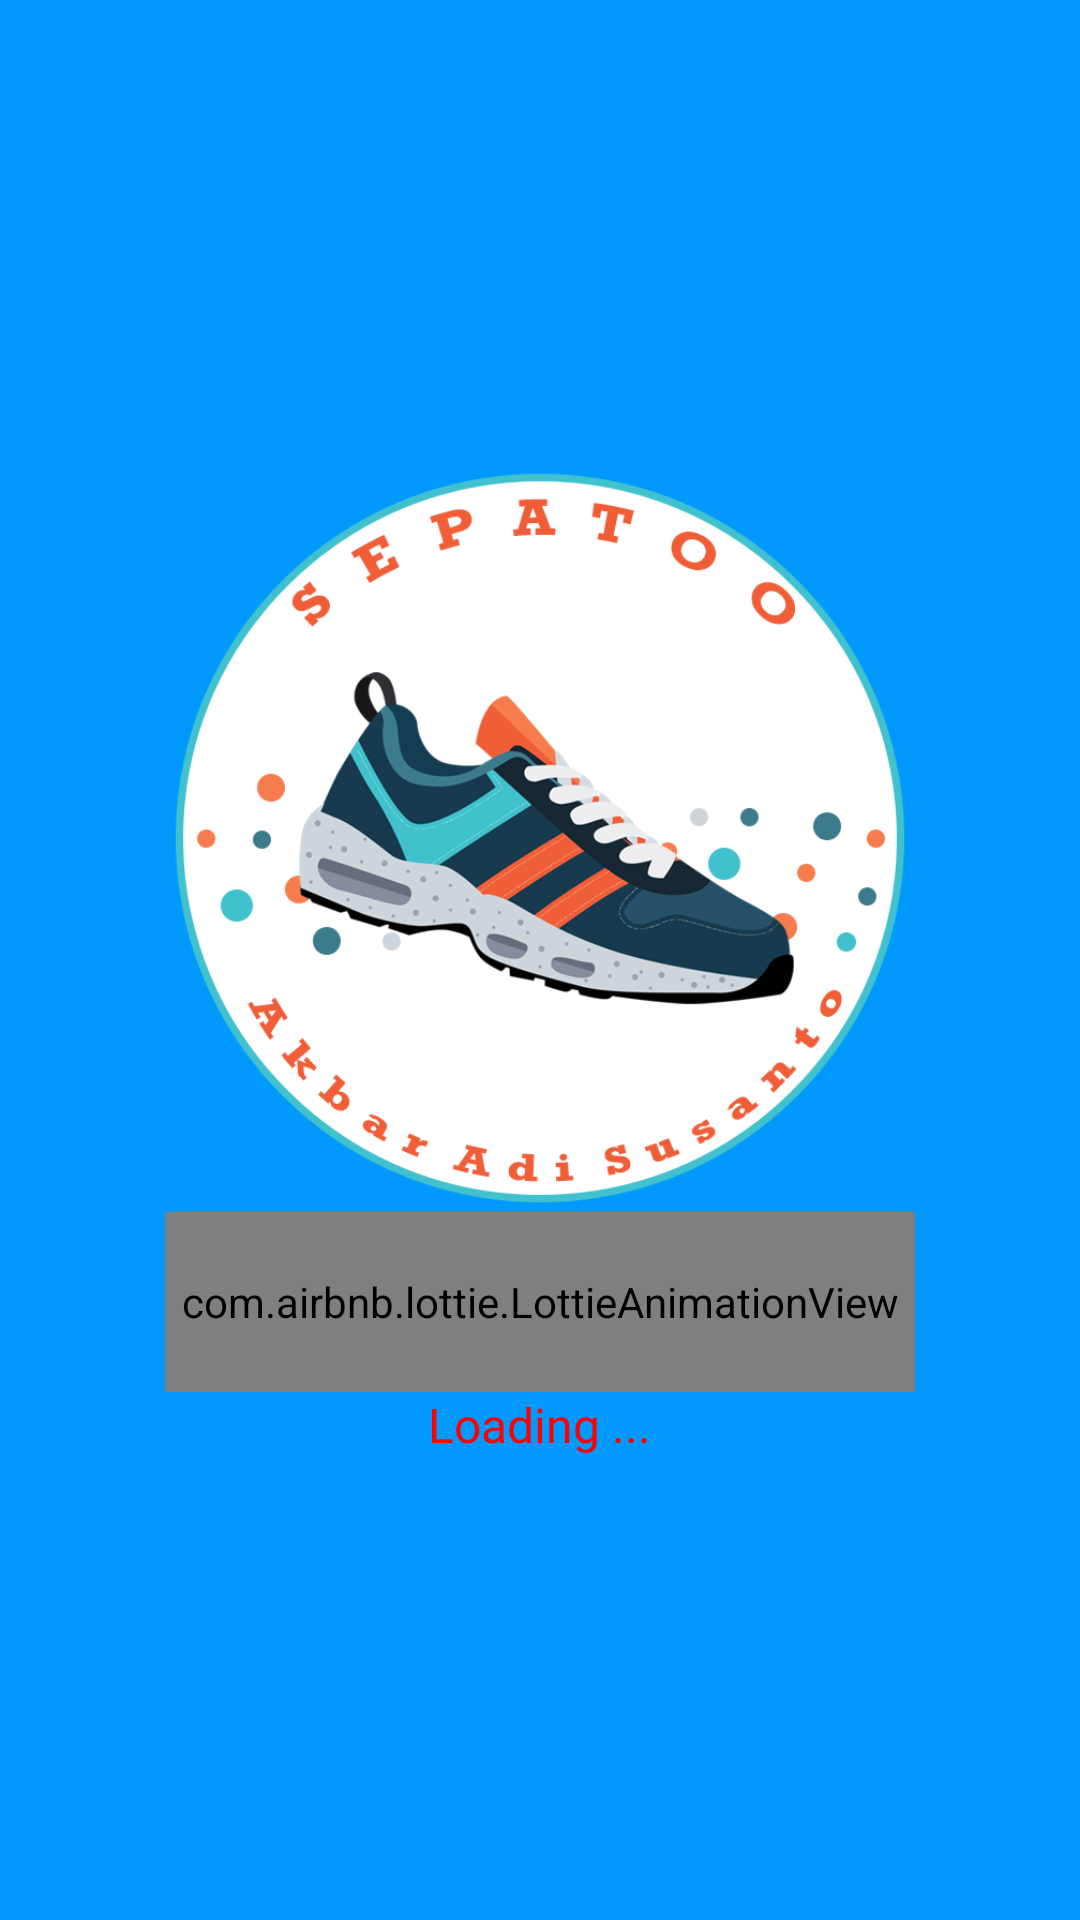

Layout XML and referenced resources for this Android screen:
<!-- AndroidManifest.xml: application theme Theme.Sepatoo -->
<!-- res/layout/activity_splash.xml -->
<?xml version="1.0" encoding="utf-8"?>
<LinearLayout xmlns:android="http://schemas.android.com/apk/res/android"
    xmlns:app="http://schemas.android.com/apk/res-auto"
    xmlns:tools="http://schemas.android.com/tools"
    android:layout_width="match_parent"
    android:layout_height="match_parent"
    tools:context=".ui.SplashActivity"
    android:gravity="center"
    android:orientation="vertical"
    android:background="@color/blue_light">

    <ImageView
        android:layout_width="250dp"
        android:layout_height="250dp"
        android:src="@drawable/sepatoo"/>

    <com.airbnb.lottie.LottieAnimationView
        android:id="@+id/animationView"
        android:layout_width="250dp"
        android:layout_height="60dp"
        app:lottie_rawRes="@raw/loading_animation"
        app:lottie_autoPlay="true"
        app:lottie_loop="true"/>

    <TextView
        android:layout_width="wrap_content"
        android:layout_height="wrap_content"
        android:text="Loading ..."
        android:textColor="#FF0000"
        android:textSize="16sp"
        android:fontFamily="@font/montserrat_semibold"/>

</LinearLayout>
<!-- resources referenced by this layout -->
<resources>
  <color name="blue_light">#0199FE</color>
  <!-- drawable sepatoo: png bitmap (drawable, 123974 bytes) -->
  <style name="Theme.Sepatoo" parent="Theme.MaterialComponents.DayNight.NoActionBar">
          
          <item name="colorPrimary">@color/dark_blue</item>
          <item name="colorPrimaryVariant">@color/blue_light</item>
          <item name="colorOnPrimary">@color/white</item>
          
          <item name="colorSecondary">@color/teal_200</item>
          <item name="colorSecondaryVariant">@color/teal_700</item>
          <item name="colorOnSecondary">@color/black</item>
          
          <item name="android:statusBarColor" tools:targetApi="l">?attr/colorPrimaryVariant</item>
          
      </style>
  <color name="dark_blue">#010135</color>
  <color name="white">#FFFFFFFF</color>
  <color name="teal_200">#FF03DAC5</color>
  <color name="teal_700">#FF018786</color>
  <color name="black">#FF000000</color>
</resources>
